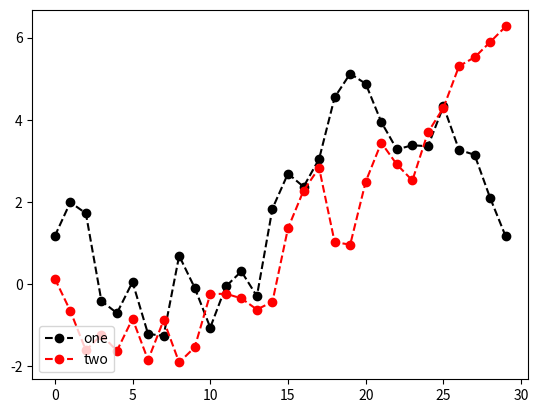

Recreate this plot in Python.
import numpy as np
import matplotlib.pyplot as plt

plt.plot(np.random.randn(30).cumsum(), color='k', linestyle='dashed', marker='o',label='one')
plt.plot(np.random.randn(30).cumsum(), color='r', linestyle='dashed', marker='o',label='two')

plt.legend(loc='lower left')
plt.savefig('figpath.png', dpi=400, bbox_inches='tight')

plt.show()